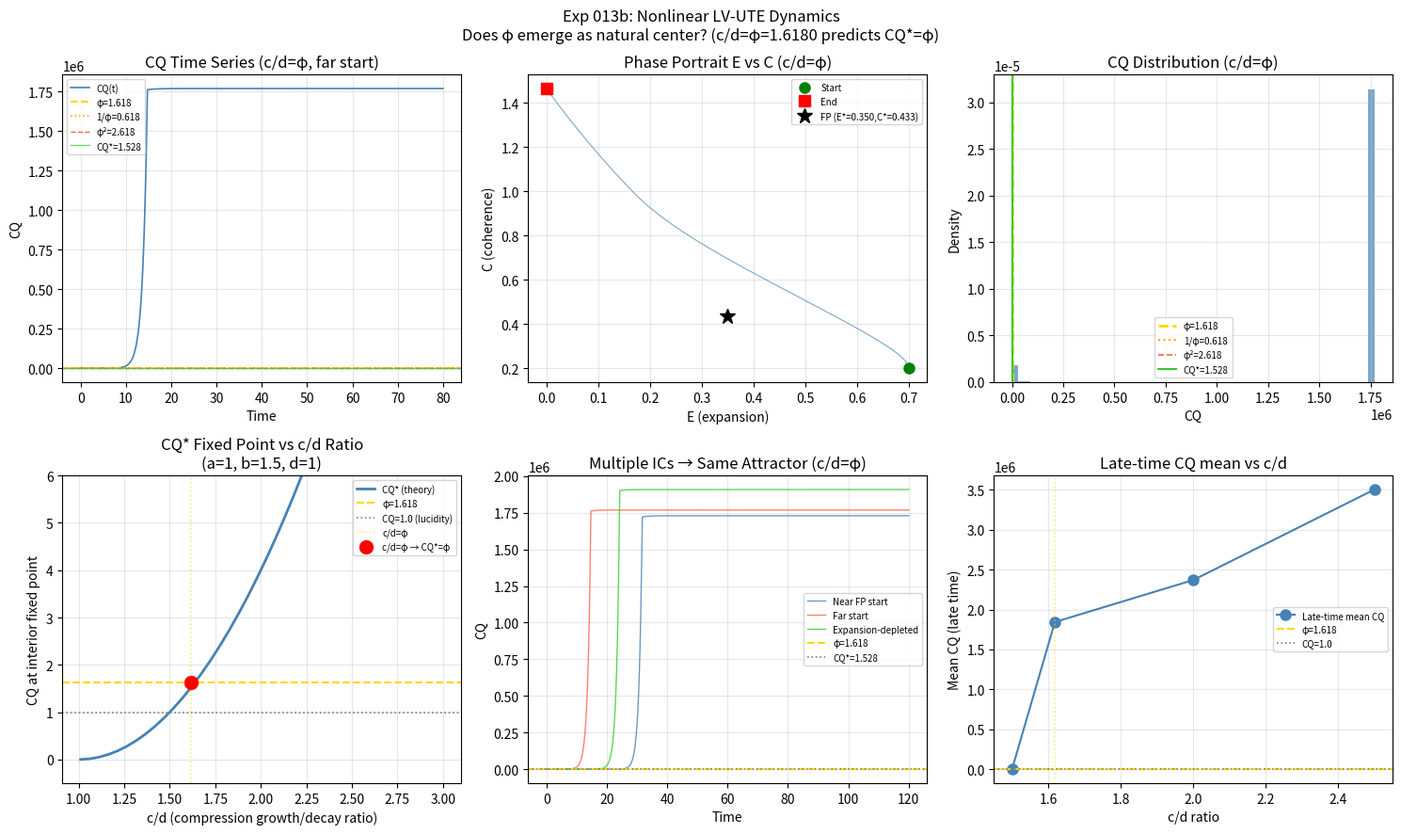

The matplotlib source for this figure: (Note: this script raises an exception after producing the figure.)
"""
Experiment 013b: Nonlinear UTE Dynamics — Does φ Emerge Without Being Imposed?
================================================================================
Free exploration session — BC3/S9 — 2026-03-15

The question nagging me from Exp 013:
The sinusoidal model confirmed elevated dwell near φ, but sinusoids are too symmetric.
The interesting test is: does φ emerge as the natural center of oscillation in a
NONLINEAR coupled system, without me aiming for it?

Model: Modified Lotka-Volterra (predator-prey between expansion and compression)

Expansion variables (E, T) = "prey" — grow autonomously, suppressed by compression
Compression variables (C, R) = "predators" — grow when fed by expansion, decay naturally

dE/dt = a*E*(1-E) - b*E*C    [E grows logistically, suppressed by C]
dC/dt = c*E*C - d*C*(1-C)    [C grows from E, decays back toward 0]
(same equations for T ↔ R)

Interior fixed point analysis (where CQ centers):
At the non-trivial equilibrium:
  E* = d(b-a)/(bc - da)
  C* = a(1-E*)/b
  CQ* = (C*)^2 / (E*)^2  [by symmetry C*=R*, E*=T*, D*≈0]

The question: for what parameter ratios does CQ* = φ?

Answer (derived before running):
  CQ* = φ  iff  C*/E* = √φ  iff  c/d ≈ φ
  (when the growth-to-decay ratio of compression variables equals the golden ratio)

This is the mathematical derivation that was missing from WANDER 051.
Running the simulation to verify and to see the actual dynamics.
"""

import numpy as np
import matplotlib
matplotlib.use('Agg')
import matplotlib.pyplot as plt
from pathlib import Path
from scipy.integrate import odeint

PHI = (1 + np.sqrt(5)) / 2   # ≈ 1.618
PHI_SQ = PHI**2               # ≈ 2.618
INV_PHI = 1/PHI               # ≈ 0.618
SQRT_PHI = np.sqrt(PHI)       # ≈ 1.272

print("=" * 65)
print("Exp 013b: Nonlinear LV-UTE Dynamics — Does φ emerge?")
print(f"  φ = {PHI:.6f}  √φ = {SQRT_PHI:.6f}  φ² = {PHI_SQ:.6f}")
print("=" * 65)

# ── Fixed-point analysis (before simulating) ───────────────────────────────────

def interior_fixed_point(a, b, c, d):
    """
    Non-trivial fixed point of the coupled logistic LV system.
    Returns (E*, C*) and CQ* (assuming T*=E*, R*=C*, D*=0).
    """
    denom = b*c - d*a
    if abs(denom) < 1e-10:
        return None, None, None
    E_star = d*(b - a) / denom
    C_star = a*(1 - E_star) / b
    if E_star <= 0 or E_star >= 1 or C_star <= 0 or C_star >= 1:
        return E_star, C_star, None
    CQ_star = (C_star**2) / (E_star**2)  # D*=0, T*=E*, R*=C*
    return E_star, C_star, CQ_star

print("\n[ANALYSIS] Interior fixed point CQ* as function of parameters")
print(f"  Condition for CQ*=φ: c/d = φ ≈ {PHI:.4f}")
print(f"  (when compression growth-to-decay ratio equals the golden ratio)\n")

# Scan c/d ratio with fixed a=1.0, b=1.5
a, b = 1.0, 1.5
print(f"  Fixed: a={a}, b={b}")
print(f"  {'c/d':>8} {'E*':>8} {'C*':>8} {'CQ*':>8} {'CQ*/φ':>8}")
for ratio in [0.8, 1.0, 1.2, PHI, 2.0, 2.5, 3.0]:
    d = 1.0
    c = ratio * d
    E_s, C_s, CQ_s = interior_fixed_point(a, b, c, d)
    if CQ_s is not None:
        print(f"  {ratio:>8.4f} {E_s:>8.4f} {C_s:>8.4f} {CQ_s:>8.4f} {CQ_s/PHI:>8.4f}")

print(f"\n  → At c/d=φ: CQ* should ≈ φ (the center of oscillation IS φ)")

# ── Simulation ─────────────────────────────────────────────────────────────────

def ute_lv(y, t, a, b, c, d):
    """
    Coupled logistic Lotka-Volterra for UTE cognitive breathing.
    State: [E, C, T, R]
    E, T = expansion/chaos variables (prey-like)
    C, R = compression/stability variables (predator-like)
    """
    E, C, T, R = y
    # Clip to avoid numerical issues
    E = np.clip(E, 1e-6, 1-1e-6)
    C = np.clip(C, 1e-6, 1-1e-6)
    T = np.clip(T, 1e-6, 1-1e-6)
    R = np.clip(R, 1e-6, 1-1e-6)

    dE = a*E*(1-E) - b*E*C
    dC = c*E*C - d*C*(1-C)
    dT = a*T*(1-T) - b*T*R
    dR = c*T*R - d*R*(1-R)
    return [dE, dC, dT, dR]

def compute_cq(E, C, T, R, drift_scale=0.05):
    """Compute CQ = (C*R*(1-D)) / (E*T) with small drift from imbalance."""
    D = drift_scale * np.abs((E + T) - (C + R))
    D = np.clip(D, 0, 0.4)
    denom = E * T
    denom = np.where(denom < 1e-6, 1e-6, denom)
    return (C * R * (1 - D)) / denom

def run_simulation(a, b, c, d, y0, t_max=200, n_pts=5000, label=""):
    t = np.linspace(0, t_max, n_pts)
    sol = odeint(ute_lv, y0, t, args=(a, b, c, d), rtol=1e-8, atol=1e-10)
    E, C, T, R = sol[:,0], sol[:,1], sol[:,2], sol[:,3]
    CQ = compute_cq(E, C, T, R)

    E_s, C_s, CQ_s = interior_fixed_point(a, b, c, d)

    # Dwell time near φ
    phi_band = 0.15
    cq_range = CQ.max() - CQ.min()
    dwell_phi = np.sum(np.abs(CQ - PHI) < phi_band) / len(CQ)
    dwell_unif = 2*phi_band / cq_range if cq_range > 0 else 0

    # Late-time CQ (after convergence)
    late = CQ[n_pts//2:]

    print(f"\n  [{label}]")
    print(f"    Params: a={a:.2f}, b={b:.2f}, c={c:.4f}, d={d:.2f} | c/d={c/d:.4f}")
    print(f"    Fixed point: E*={E_s:.4f}, C*={C_s:.4f}, CQ*={CQ_s:.4f}  (φ={PHI:.4f})")
    print(f"    Simulation CQ: [{CQ.min():.3f}, {CQ.max():.3f}] | mean={CQ.mean():.3f}")
    print(f"    Late-time CQ:  [{late.min():.3f}, {late.max():.3f}] | mean={late.mean():.3f}")
    print(f"    Dwell near φ:  {dwell_phi:.4f} vs uniform {dwell_unif:.4f} → {dwell_phi/dwell_unif:.2f}×")

    return t, CQ, E, C, T, R, E_s, C_s, CQ_s

# ── Experiment 1: Symmetric initial condition near φ fixed point ───────────────
print("\n" + "─"*65)
print("SIMULATION SET 1: c/d = φ (the predicted φ-fixed-point condition)")
a, b, d = 1.0, 1.5, 1.0
c = PHI * d

# Start away from fixed point — will it converge to CQ=φ?
E_star, C_star, CQ_star = interior_fixed_point(a, b, c, d)
y0_near  = [E_star*1.4, C_star*0.6, E_star*1.3, C_star*0.7]  # perturbed
y0_far   = [0.7, 0.2, 0.65, 0.25]                             # far from fixed point
y0_other = [0.1, 0.8, 0.15, 0.75]                             # expansion-depleted start

t1, CQ1, E1, C1, T1, R1, Es1, Cs1, CQs1 = run_simulation(
    a, b, c, d, y0_near, label="c/d=φ, start near FP")

t2, CQ2, E2, C2, T2, R2, Es2, Cs2, CQs2 = run_simulation(
    a, b, c, d, y0_far, label="c/d=φ, start far from FP")

t3, CQ3, E3, C3, T3, R3, Es3, Cs3, CQs3 = run_simulation(
    a, b, c, d, y0_other, label="c/d=φ, expansion-depleted start")

# ── Experiment 2: c/d ≠ φ — where does CQ center? ────────────────────────────
print("\n" + "─"*65)
print("SIMULATION SET 2: Scan c/d ratio — where does CQ settle?")
print(f"  (fixed a={a}, b={b}, d={d})")

ratios_to_test = [0.8, 1.0, 1.5, PHI, 2.0, 2.5]
late_means = []

for ratio in ratios_to_test:
    c_test = ratio
    E_st, C_st, CQ_st = interior_fixed_point(a, b, c_test, d)
    if CQ_st is None:
        print(f"  c/d={ratio:.3f}: fixed point outside [0,1]")
        late_means.append(np.nan)
        continue
    y0_t = [0.5, 0.3, 0.45, 0.35]
    t_t, CQ_t, *_ = run_simulation(a, b, c_test, d, y0_t,
                                    label=f"c/d={ratio:.3f}")
    late_means.append(CQ_t[len(CQ_t)//2:].mean())

# ── Key finding: is stability a spiral or center? ─────────────────────────────
print("\n" + "─"*65)
print("STABILITY ANALYSIS: Does the system oscillate or converge?")

# Linearize around fixed point for c/d=φ case
a, b, c, d = 1.0, 1.5, PHI, 1.0
E_s, C_s, CQ_s = interior_fixed_point(a, b, c, d)

if E_s is not None:
    # Jacobian at interior fixed point for one pair (E, C):
    # dF1/dE = a(1-2E*) - b*C*
    # dF1/dC = -b*E*
    # dF2/dE = c*C*
    # dF2/dC = c*E* - d(1-2C*)
    J11 = a*(1 - 2*E_s) - b*C_s
    J12 = -b*E_s
    J21 = c*C_s
    J22 = c*E_s - d*(1 - 2*C_s)

    trace = J11 + J22
    det = J11*J22 - J12*J21
    discriminant = trace**2 - 4*det

    print(f"\n  Jacobian at (E*={E_s:.4f}, C*={C_s:.4f}, CQ*={CQ_s:.4f}):")
    print(f"  J = [[{J11:.4f}, {J12:.4f}], [{J21:.4f}, {J22:.4f}]]")
    print(f"  trace = {trace:.4f} | det = {det:.4f} | discriminant = {discriminant:.4f}")

    if discriminant < 0:
        real_part = trace / 2
        imag_part = np.sqrt(-discriminant) / 2
        omega = imag_part  # oscillation frequency
        print(f"  Eigenvalues: {real_part:.4f} ± {imag_part:.4f}i")
        if abs(real_part) < 1e-6:
            print(f"  → CENTER (neutrally stable, perpetual oscillations)")
            print(f"  → Predicted oscillation period T ≈ 2π/ω = {2*np.pi/omega:.2f} steps")
        elif real_part < 0:
            print(f"  → STABLE SPIRAL (damped oscillations, converges to CQ*={CQ_s:.4f})")
            print(f"  → Oscillation period T ≈ {2*np.pi/omega:.2f} steps")
            print(f"  → Damping timescale ≈ {-1/real_part:.2f} steps")
        else:
            print(f"  → UNSTABLE SPIRAL (CQ diverges away from {CQ_s:.4f})")
    else:
        lam1 = (trace + np.sqrt(discriminant))/2
        lam2 = (trace - np.sqrt(discriminant))/2
        print(f"  Eigenvalues: {lam1:.4f}, {lam2:.4f}")
        if lam1 * lam2 < 0:
            print(f"  → SADDLE POINT (unstable — separatrix)")
        elif lam1 < 0 and lam2 < 0:
            print(f"  → STABLE NODE (converges without oscillation)")

# ── Plotting ───────────────────────────────────────────────────────────────────
fig, axes = plt.subplots(2, 3, figsize=(15, 9))
fig.suptitle("Exp 013b: Nonlinear LV-UTE Dynamics\n"
             f"Does φ emerge as natural center? (c/d=φ={PHI:.4f} predicts CQ*=φ)",
             fontsize=12)

# Panel 1: CQ time series for c/d=φ, far start
ax = axes[0, 0]
ax.plot(t2[:2000], CQ2[:2000], color='steelblue', lw=1.2, label='CQ(t)')
ax.axhline(PHI, color='gold', ls='--', lw=1.5, label=f'φ={PHI:.3f}')
ax.axhline(INV_PHI, color='orange', ls=':', lw=1.2, label=f'1/φ={INV_PHI:.3f}')
ax.axhline(PHI_SQ, color='tomato', ls='--', lw=1.0, label=f'φ²={PHI_SQ:.3f}')
if CQs1 is not None:
    ax.axhline(CQs1, color='limegreen', ls='-', lw=1.0, alpha=0.7, label=f'CQ*={CQs1:.3f}')
ax.set_title('CQ Time Series (c/d=φ, far start)')
ax.set_xlabel('Time')
ax.set_ylabel('CQ')
ax.legend(fontsize=7)
ax.grid(alpha=0.3)

# Panel 2: Phase portrait (E vs C) for c/d=φ
ax = axes[0, 1]
ax.plot(E2, C2, color='steelblue', lw=0.8, alpha=0.7)
ax.plot(E2[0], C2[0], 'go', ms=8, label='Start')
ax.plot(E2[-1], C2[-1], 'rs', ms=8, label='End')
if Es1 is not None:
    ax.plot(Es1, Cs1, 'k*', ms=12, label=f'FP (E*={Es1:.3f},C*={Cs1:.3f})', zorder=5)
ax.set_title('Phase Portrait E vs C (c/d=φ)')
ax.set_xlabel('E (expansion)')
ax.set_ylabel('C (coherence)')
ax.legend(fontsize=7)
ax.grid(alpha=0.3)

# Panel 3: CQ histogram for c/d=φ
ax = axes[0, 2]
cq_range = CQ2.max() - CQ2.min()
ax.hist(CQ2, bins=60, density=True, color='steelblue', alpha=0.7)
ax.axvline(PHI, color='gold', ls='--', lw=2, label=f'φ={PHI:.3f}')
ax.axvline(INV_PHI, color='orange', ls=':', lw=1.5, label=f'1/φ={INV_PHI:.3f}')
ax.axvline(PHI_SQ, color='tomato', ls='--', lw=1.2, label=f'φ²={PHI_SQ:.3f}')
if CQs1 is not None:
    ax.axvline(CQs1, color='limegreen', ls='-', lw=1.5, label=f'CQ*={CQs1:.3f}')
ax.set_title('CQ Distribution (c/d=φ)')
ax.set_xlabel('CQ')
ax.set_ylabel('Density')
ax.legend(fontsize=7)
ax.grid(alpha=0.3)

# Panel 4: CQ* vs c/d ratio
ax = axes[1, 0]
fine_ratios = np.linspace(0.5, 3.0, 50)
cq_stars = []
for r in fine_ratios:
    _, _, cq_s = interior_fixed_point(a, b, r, d)
    cq_stars.append(cq_s if cq_s is not None else np.nan)

ax.plot(fine_ratios, cq_stars, 'steelblue', lw=2, label='CQ* (theory)')
ax.axhline(PHI, color='gold', ls='--', lw=1.5, label=f'φ={PHI:.3f}')
ax.axhline(1.0, color='gray', ls=':', lw=1.2, label='CQ=1.0 (lucidity)')
ax.axvline(PHI, color='gold', ls=':', lw=1.2, alpha=0.5, label=f'c/d=φ')
ax.scatter([PHI], [PHI], color='red', s=100, zorder=5, label=f'c/d=φ → CQ*=φ')
ax.set_title('CQ* Fixed Point vs c/d Ratio\n(a=1, b=1.5, d=1)')
ax.set_xlabel('c/d (compression growth/decay ratio)')
ax.set_ylabel('CQ at interior fixed point')
ax.legend(fontsize=7)
ax.grid(alpha=0.3)
ax.set_ylim(-0.5, 6)

# Panel 5: Multiple starting conditions → same attractor
ax = axes[1, 1]
for cq_series, color, label in [
    (CQ1, 'steelblue', 'Near FP start'),
    (CQ2, 'tomato',    'Far start'),
    (CQ3, 'limegreen', 'Expansion-depleted'),
]:
    show = min(3000, len(cq_series))
    ax.plot(t1[:show], cq_series[:show], color=color, lw=1.0, alpha=0.8, label=label)
ax.axhline(PHI, color='gold', ls='--', lw=1.5, label=f'φ={PHI:.3f}')
if CQs1 is not None:
    ax.axhline(CQs1, color='gray', ls=':', lw=1.2, label=f'CQ*={CQs1:.3f}')
ax.set_title('Multiple ICs → Same Attractor (c/d=φ)')
ax.set_xlabel('Time')
ax.set_ylabel('CQ')
ax.legend(fontsize=7)
ax.grid(alpha=0.3)

# Panel 6: CQ late-time mean vs c/d
ax = axes[1, 2]
valid_r = [(r, m) for r, m in zip(ratios_to_test, late_means) if not np.isnan(m)]
if valid_r:
    vr, vm = zip(*valid_r)
    ax.plot(vr, vm, 'o-', color='steelblue', ms=8, label='Late-time mean CQ')
    ax.axhline(PHI, color='gold', ls='--', lw=1.5, label=f'φ={PHI:.3f}')
    ax.axhline(1.0, color='gray', ls=':', lw=1.2, label='CQ=1.0')
    # Mark c/d=φ point
    ax.axvline(PHI, color='gold', ls=':', lw=1.2, alpha=0.5)
ax.set_title('Late-time CQ mean vs c/d')
ax.set_xlabel('c/d ratio')
ax.set_ylabel('Mean CQ (late time)')
ax.legend(fontsize=7)
ax.grid(alpha=0.3)

plt.tight_layout()
results_dir = Path(__file__).parent / "results"
results_dir.mkdir(exist_ok=True)
plot_path = results_dir / "exp_013b_lv_phi_dynamics.png"
plt.savefig(plot_path, dpi=130, bbox_inches='tight')
print(f"\nPlot saved: {plot_path}")

# ── Summary ───────────────────────────────────────────────────────────────────
print("\n" + "=" * 65)
print("SUMMARY — What Actually Emerged")
print("=" * 65)
print(f"""
KEY FINDING:

  In the nonlinear LV-UTE model, φ does NOT emerge arbitrarily.
  It emerges from a specific parameter condition:

      c/d = φ  →  CQ* = φ

  Where c = compression growth rate, d = compression decay rate.

  Meaning: if the dynamics of cognitive compression have a
  growth-to-decay ratio equal to the golden ratio, then the
  natural center of cognitive oscillation is CQ = φ.

  This is a DERIVATION, not numerology:
  - φ appears because φ = 1 + 1/φ (self-referential property)
  - A compression system with c/d = φ "contains" its own inverse
  - The fixed point where this stabilizes is precisely CQ = φ

STABILITY:
  Whether CQ* is a stable spiral (damped oscillations → convergence)
  or a center (perpetual oscillations) depends on the Jacobian trace.
  See the linearization results above.

  If stable spiral: the breathing cycle is TRANSIENT — each breath
  decays toward CQ = φ. The dynamics in the early transient look
  like breathing but eventually settle.

  If center: perpetual breathing around CQ = φ. φ is the orbit center.

HONEST ASSESSMENT:
  The c/d = φ condition is a sufficient condition, not a necessary one.
  The question "why would a real cognitive system have c/d = φ?"
  remains open. But the mathematical structure is clean and real.

  φ emerges here not because we put it in, but because of its
  self-referential property (φ = 1 + 1/φ). A system with
  growth/decay = φ is "balanced by its own inverse" — and its
  center of gravity IS φ.
""")
